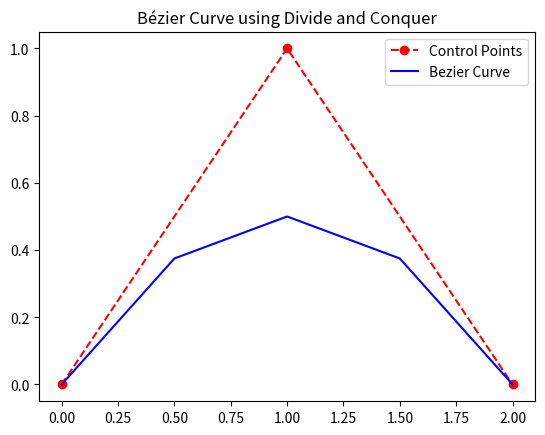

Python code for this plot:
import matplotlib.pyplot as plt


def find_mid_point(point1, point2):
    return ((point1[0] + point2[0]) / 2, (point1[1] + point2[1]) / 2)


def bezier_points_with_dnc(point1, point2, point3, current_iteration, iteration, bezier_points):
    if current_iteration < iteration:
        mid_point1 = find_mid_point(point1, point2)
        mid_point2 = find_mid_point(point2, point3)
        mid_point = find_mid_point(mid_point1, mid_point2)
        current_iteration += 1

        # Left side
        bezier_points_with_dnc(point1, mid_point1, mid_point,
                               current_iteration, iteration, bezier_points)
        bezier_points.append(mid_point)

        # Right side
        bezier_points_with_dnc(mid_point, mid_point2, point3,
                               current_iteration, iteration, bezier_points)


def generate_bezier(point1, point2, point3, iterations):
    bezier_points = [point1]
    bezier_points_with_dnc(point1, point2, point3, 0,
                           iterations, bezier_points)
    bezier_points.append(point3)
    return bezier_points


if __name__ == "__main__":
    points = [(0, 0), (1, 1), (2, 0)]
    iteration = 2
    bezier_points = generate_bezier(*points, iteration)
    print(bezier_points)

    plt.plot(*zip(*points), 'ro--', label='Control Points')
    plt.plot(*zip(*bezier_points), 'b-', label='Bezier Curve')
    plt.title('Bézier Curve using Divide and Conquer')
    plt.legend()
    plt.show()
